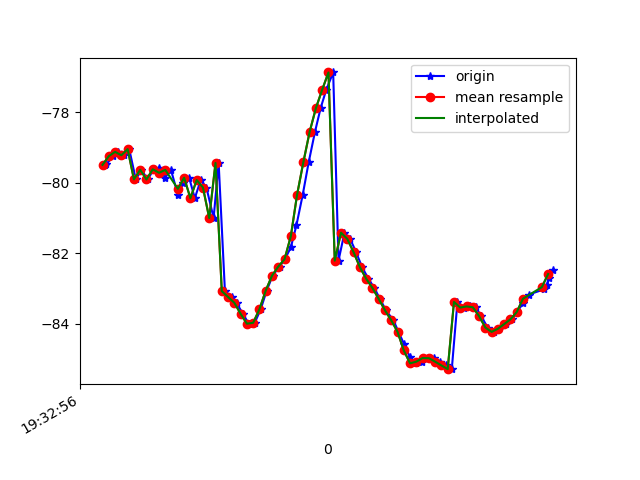

Data behind this chart, as committed beside it:
1617737576768, 433213388820509, -79.49975, 15.84279, -12.059081
1617737576772, 433213408051279, -79.48, 15.89, -11.64
1617737576793, 433213427282049, -79.24, 15.78, -11.87
1617737576809, 433213446512819, -79.12, 15.74, -11.44
1617737576829, 433213465743589, -79.22, 15.83, -11.86
1617737576845, 433213484974359, -79.04, 15.59, -11.73
1617737576866, 433213504205129, -79.9, 16.33, -11.9
1617737576884, 433213523435899, -79.63, 16.09, -11.88
1617737576904, 433213542666669, -79.9, 16.56, -11.25
1617737576923, 433213561897439, -79.61, 16.35, -11.57
1617737576940, 433213581128209, -79.58, 16.21, -11.26
1617737576959, 433213600358979, -79.85, 16.5, -11.93
1617737576978, 433213619589749, -79.63, 16.09, -11.41
1617737577000, 433213638820519, -80.33, 16.43, -10.39
1617737577016, 433213658051289, -80.01, 16.24, -10.09
1617737577036, 433213677282059, -79.85, 16.33, -8.463
1617737577054, 433213696512829, -80.43, 17.82, -7.58
1617737577073, 433213715743599, -79.92, 18.51, -5.464
1617737577091, 433213734974369, -80.13, 19.95, -2.199
1617737577114, 433213754205139, -81, 22.17, 0.9636
1617737577130, 433213773435909, -79.43, 20.83, 3.119
1617737577150, 433213792666679, -83.07, 24.82, 7.905
1617737577172, 433213811897449, -83.23, 25.36, 11.42
1617737577187, 433213831128219, -83.4, 25.87, 15.14
1617737577207, 433213850358989, -83.71, 26.64, 19.1
1617737577226, 433213869589759, -83.99, 27.19, 22.99
1617737577245, 433213888820529, -83.97, 27.21, 26.42
1617737577264, 433213908051299, -83.58, 26.92, 29.31
1617737577283, 433213927282069, -83.05, 26.7, 31.81
1617737577302, 433213946512839, -82.63, 26.75, 33.95
1617737577324, 433213965743609, -82.37, 27, 35.75
1617737577341, 433213984974379, -82.17, 27.23, 37.18
1617737577360, 433214004205149, -81.83, 27.2, 38.22
1617737577378, 433214023435919, -81.2, 26.81, 38.81
1617737577398, 433214042666689, -80.33, 26.07, 38.95
1617737577417, 433214061897459, -79.41, 25.14, 38.64
1617737577437, 433214081128229, -78.55, 24.16, 37.83
1617737577455, 433214100358999, -77.88, 23.25, 36.58
1617737577473, 433214119589769, -77.36, 22.37, 34.92
1617737577495, 433214138820539, -76.87, 21.41, 32.76
1617737577512, 433214158051309, -82.2, 21.05, 30.02
1617737577531, 433214177282079, -81.41, 19.71, 26.93
1617737577549, 433214196512849, -81.59, 19.56, 23.48
1617737577568, 433214215743619, -81.96, 19.94, 19.68
1617737577587, 433214234974389, -82.39, 20.46, 15.63
1617737577607, 433214254205159, -82.71, 20.8, 11.44
1617737577626, 433214273435929, -82.98, 20.81, 7.356
1617737577644, 433214292666699, -83.29, 20.71, 3.526
1617737577663, 433214311897469, -83.61, 20.73, -0.05015
1617737577687, 433214331128239, -83.89, 20.83, -3.491
1617737577703, 433214350359009, -84.22, 20.95, -6.635
1617737577721, 433214369589779, -84.57, 21.05, -9.357
1617737577739, 433214388820549, -84.93, 21.24, -11.65
1617737577759, 433214408051319, -85.12, 21.56, -13.61
1617737577778, 433214427282089, -85.07, 22.02, -15.33
1617737577798, 433214446640847, -84.97, 22.53, -16.62
1617737577816, 433214465871617, -84.97, 22.91, -17.41
1617737577837, 433214485102387, -85.07, 23.08, -17.81
1617737577855, 433214504333157, -85.18, 22.92, -17.93
1617737577873, 433214523563927, -85.28, 22.48, -17.8
1617737577891, 433214542794697, -83.38, 22.29, -19.29
... 16 more rows
